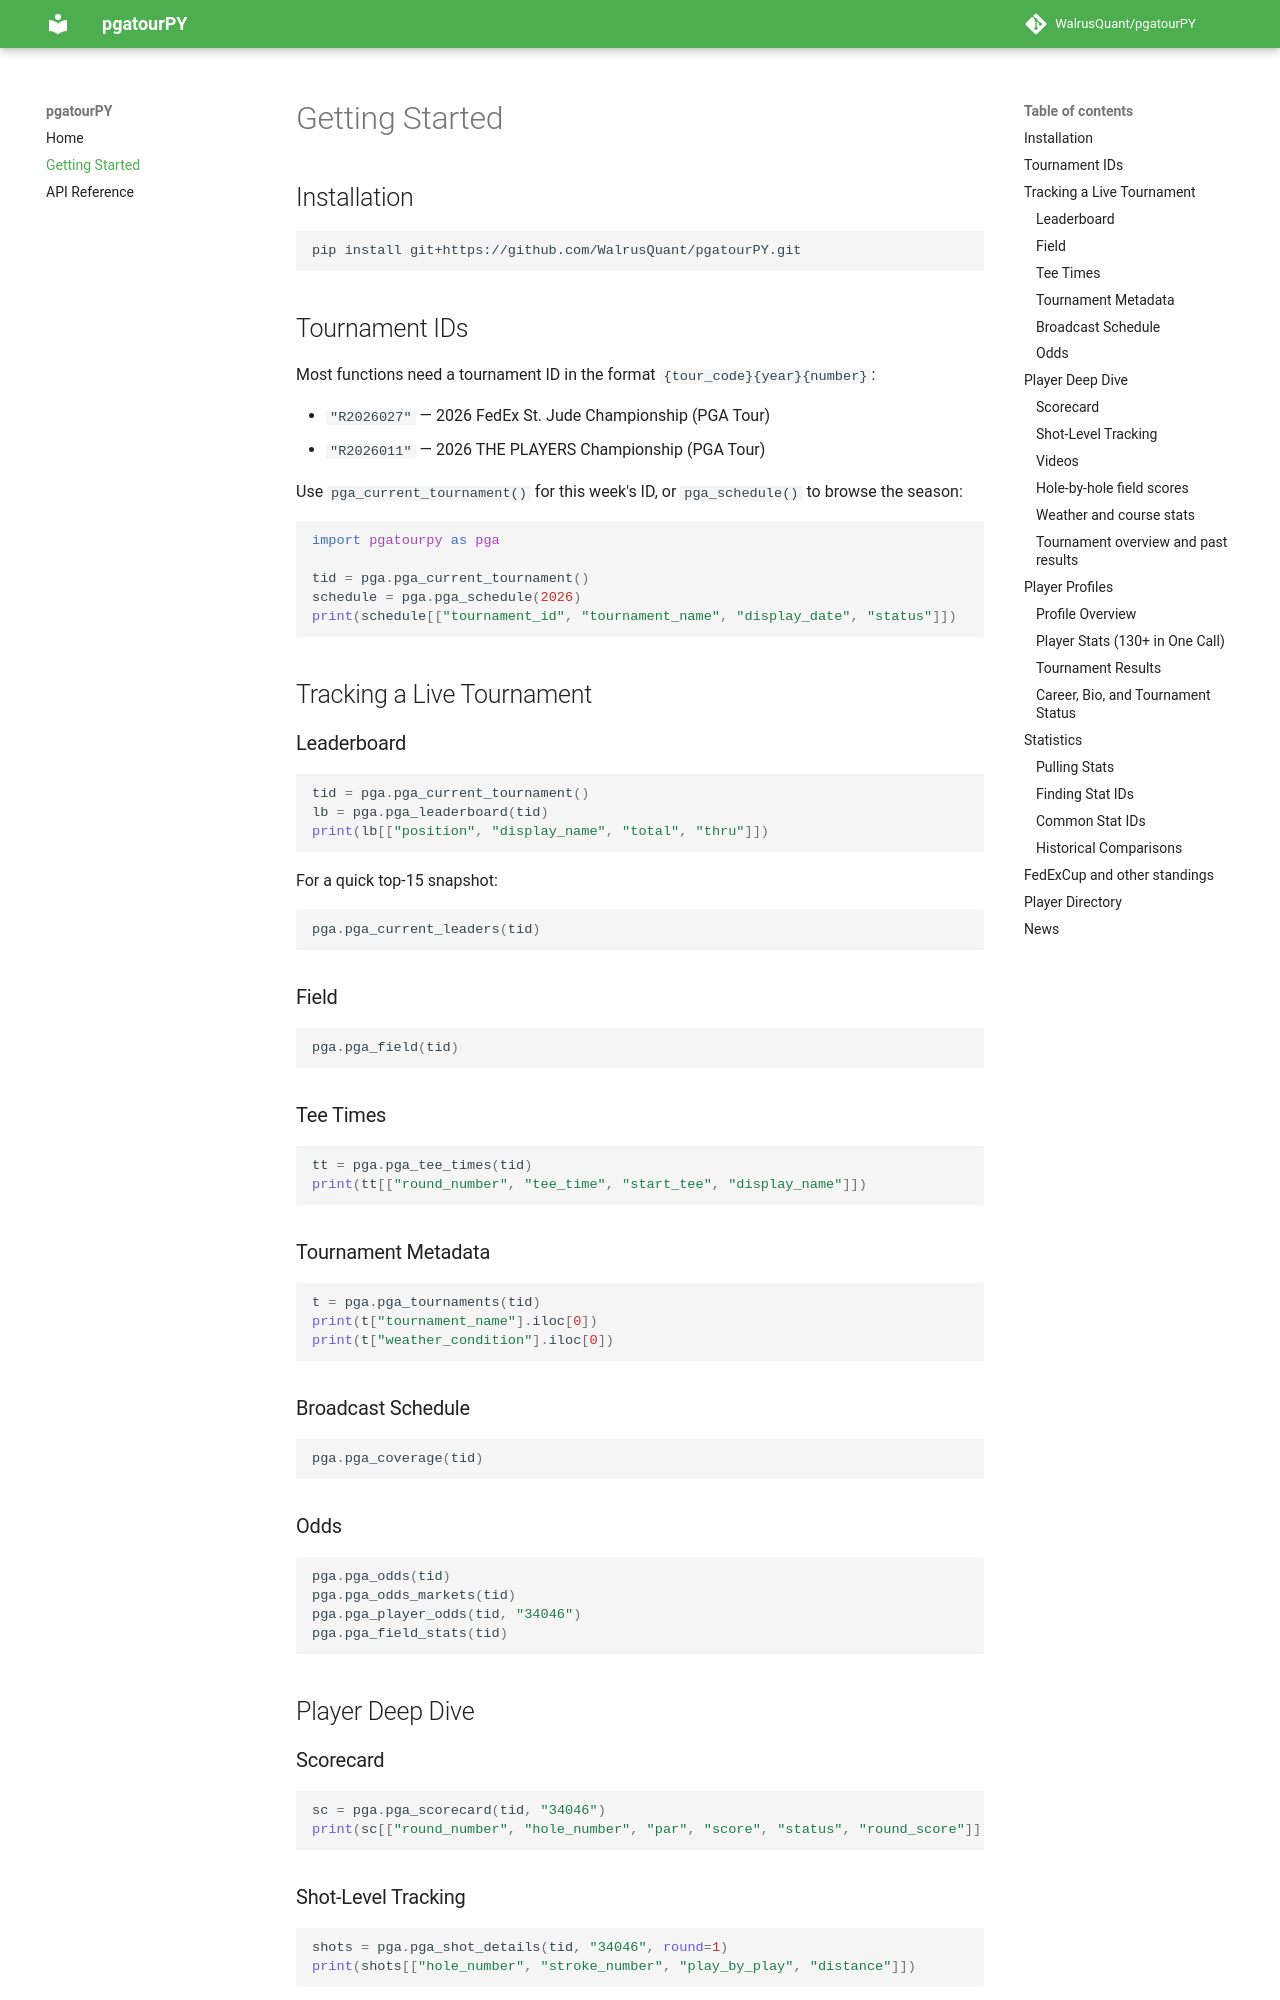

repository: WalrusQuant/pgatourPY · page: getting-started/index.html · generator: mkdocs

# Getting Started

## Installation

```bash
pip install git+https://github.com/WalrusQuant/pgatourPY.git
```

## Tournament IDs

Most functions need a tournament ID in the format `{tour_code}{year}{number}`:

- `"R2026027"` — 2026 FedEx St. Jude Championship (PGA Tour)
- `"R2026011"` — 2026 THE PLAYERS Championship (PGA Tour)

Use `pga_current_tournament()` for this week's ID, or `pga_schedule()` to browse the season:

```python
import pgatourpy as pga

tid = pga.pga_current_tournament()
schedule = pga.pga_schedule(2026)
print(schedule[["tournament_id", "tournament_name", "display_date", "status"]])
```

## Tracking a Live Tournament

### Leaderboard

```python
tid = pga.pga_current_tournament()
lb = pga.pga_leaderboard(tid)
print(lb[["position", "display_name", "total", "thru"]])
```

For a quick top-15 snapshot:

```python
pga.pga_current_leaders(tid)
```

### Field

```python
pga.pga_field(tid)
```

### Tee Times

```python
tt = pga.pga_tee_times(tid)
print(tt[["round_number", "tee_time", "start_tee", "display_name"]])
```

### Tournament Metadata

```python
t = pga.pga_tournaments(tid)
print(t["tournament_name"].iloc[0])
print(t["weather_condition"].iloc[0])
```

### Broadcast Schedule

```python
pga.pga_coverage(tid)
```

### Odds

```python
pga.pga_odds(tid)
pga.pga_odds_markets(tid)
pga.pga_player_odds(tid, "34046")
pga.pga_field_stats(tid)
```

## Player Deep Dive

### Scorecard

```python
sc = pga.pga_scorecard(tid, "34046")
print(sc[["round_number", "hole_number", "par", "score", "status", "round_score"]])
```

### Shot-Level Tracking

```python
shots = pga.pga_shot_details(tid, "34046", round=1)
print(shots[["hole_number", "stroke_number", "play_by_play", "distance"]])
```

Coordinate columns are included for shot visualization (x, y, tourcastX, tourcastY, tourcastZ).
